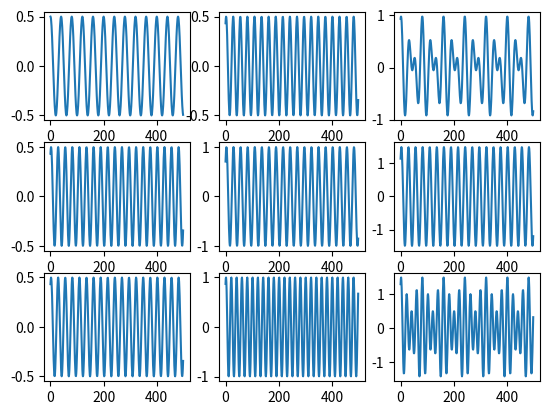

The matplotlib source for this figure:
import numpy as np
from matplotlib import pyplot as plt 
n=np.arange(0,500)
F=250; Fs=10000;
s=0.5*np.sin(2*np.pi*F/Fs*n+np.pi/2)
plt.subplot(331)
plt.plot(n,s);

p=0.5*np.sin(3*np.pi*F/Fs*n+np.pi/3)
plt.subplot(332)
plt.plot(n,p);

plt.subplot(333)
plt.plot(n,s+p); 

a=0.5*np.sin(3*np.pi*F/Fs*n+np.pi/3)
plt.subplot(334)
plt.plot(n,a);

b=1.0*np.sin(3*np.pi*F/Fs*n+np.pi/4)
plt.subplot(335)
plt.plot(n,b);
plt.subplot(336)
plt.plot(a+b);

c=0.5*np.sin(3*np.pi*F/Fs*n+np.pi/3)
plt.subplot(337)
plt.plot(n,c);

d=1.0*np.sin(4*np.pi*F/Fs*n+np.pi/3)
plt.subplot(338)
plt.plot(n,d);

plt.subplot(3,3,9)
plt.plot(n,c+d)
plt.show()
